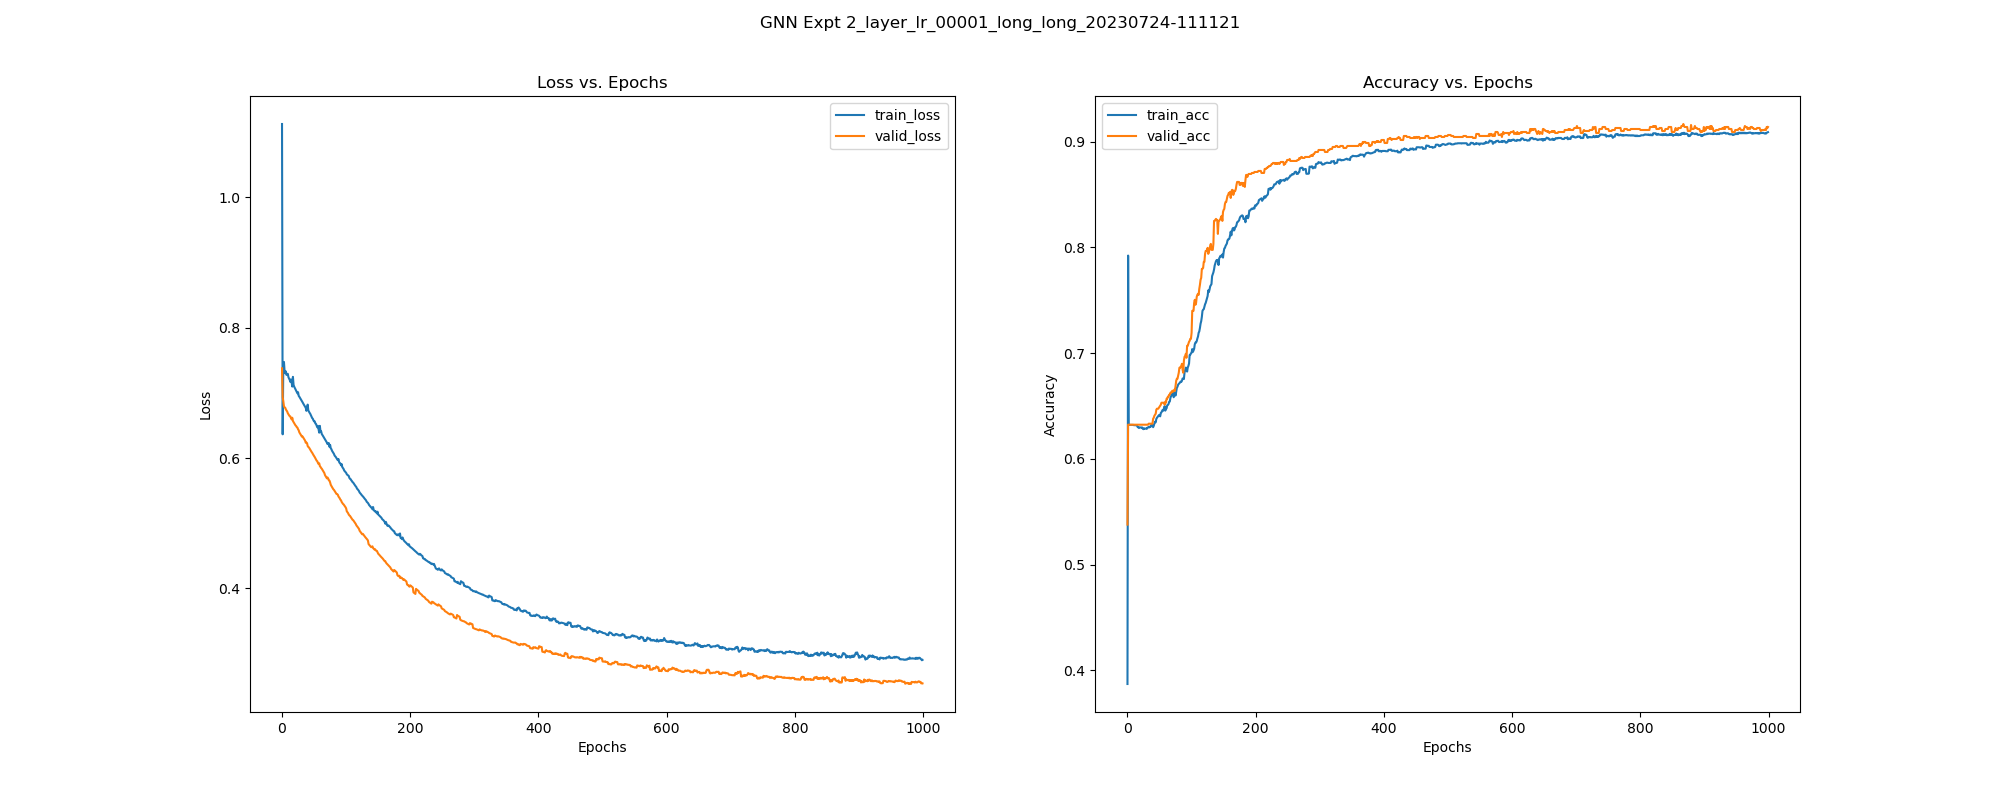

Source data for this figure (header and first rows):
, epoch, train_loss, train_acc, train_pre, train_rec, train_f1, train_auc, train_mcc, valid_loss, valid_acc, valid_pre, valid_rec, valid_f1, valid_auc, valid_mcc, test_acc, test_pre, test_rec, test_f1, test_auc, test_mcc, test_pr-auc, train_pr-auc
0, 0.0, 1.112, 0.387, 0.375, 1.0, 0.5455, 0.5706, 0.1066, 0.7377, 0.5378, 0.4399, 0.9409, 0.5995, 0.5737, 0.2874, 0.5589, 0.4511, 0.9137, 0.604, 0.6007, 0.2944, 0.4411, 0.3697
1, 1.0, 0.6365, 0.7923, 0.6498, 0.9443, 0.7699, 0.8268, 0.6267, 0.6934, 0.6323, 0.0, 0.0, 0.0, 0.4914, 0.0, 0.6318, 0.0, 0.0, 0.0, 0.4689, 0.0, 0.364, 0.7132
2, 2.0, 0.7455, 0.6321, 0.0, 0.0, 0.0, 0.1435, 0.0, 0.6873, 0.6323, 0.0, 0.0, 0.0, 0.5267, 0.0, 0.6318, 0.0, 0.0, 0.0, 0.4977, 0.0, 0.3773, 0.2268
3, 3.0, 0.7475, 0.6321, 0.0, 0.0, 0.0, 0.1176, 0.0, 0.6795, 0.6323, 0.0, 0.0, 0.0, 0.5554, 0.0, 0.6318, 0.0, 0.0, 0.0, 0.5124, 0.0, 0.3842, 0.2228
4, 4.0, 0.7329, 0.6321, 0.0, 0.0, 0.0, 0.1479, 0.0, 0.6779, 0.6323, 0.0, 0.0, 0.0, 0.569, 0.0, 0.6318, 0.0, 0.0, 0.0, 0.52, 0.0, 0.3877, 0.2282
5, 5.0, 0.7301, 0.6321, 0.0, 0.0, 0.0, 0.1602, 0.0, 0.6772, 0.6323, 0.0, 0.0, 0.0, 0.5778, 0.0, 0.6318, 0.0, 0.0, 0.0, 0.5245, 0.0, 0.3897, 0.2304
6, 6.0, 0.733, 0.6321, 0.0, 0.0, 0.0, 0.1498, 0.0, 0.6747, 0.6323, 0.0, 0.0, 0.0, 0.5865, 0.0, 0.6318, 0.0, 0.0, 0.0, 0.5284, 0.0, 0.3909, 0.2284
7, 7.0, 0.7276, 0.6321, 0.0, 0.0, 0.0, 0.1677, 0.0, 0.673, 0.6323, 0.0, 0.0, 0.0, 0.5928, 0.0, 0.6318, 0.0, 0.0, 0.0, 0.5325, 0.0, 0.3922, 0.2318
8, 8.0, 0.7279, 0.6321, 0.0, 0.0, 0.0, 0.1695, 0.0, 0.6716, 0.6323, 0.0, 0.0, 0.0, 0.5987, 0.0, 0.6318, 0.0, 0.0, 0.0, 0.5366, 0.0, 0.3936, 0.2321
9, 9.0, 0.7293, 0.6321, 0.0, 0.0, 0.0, 0.1613, 0.0, 0.6689, 0.6323, 0.0, 0.0, 0.0, 0.6071, 0.0, 0.6318, 0.0, 0.0, 0.0, 0.5415, 0.0, 0.3952, 0.2304
10, 10.0, 0.7242, 0.6319, 0.0, 0.0, 0.0, 0.1749, -0.01253, 0.6673, 0.6323, 0.0, 0.0, 0.0, 0.6127, 0.0, 0.6318, 0.0, 0.0, 0.0, 0.5455, 0.0, 0.3967, 0.233
11, 11.0, 0.7219, 0.6319, 0.0, 0.0, 0.0, 0.1832, -0.01253, 0.6657, 0.6323, 0.0, 0.0, 0.0, 0.6179, 0.0, 0.6318, 0.0, 0.0, 0.0, 0.5485, 0.0, 0.3978, 0.2346
12, 12.0, 0.72, 0.6319, 0.0, 0.0, 0.0, 0.1885, -0.01253, 0.6643, 0.6323, 0.0, 0.0, 0.0, 0.6213, 0.0, 0.6318, 0.0, 0.0, 0.0, 0.5539, 0.0, 0.3996, 0.2355
13, 13.0, 0.7169, 0.6319, 0.0, 0.0, 0.0, 0.2037, -0.01253, 0.6639, 0.6323, 0.0, 0.0, 0.0, 0.6231, 0.0, 0.6318, 0.0, 0.0, 0.0, 0.5555, 0.0, 0.4002, 0.2387
14, 14.0, 0.7207, 0.6316, 0.0, 0.0, 0.0, 0.1887, -0.01772, 0.6612, 0.6323, 0.0, 0.0, 0.0, 0.629, 0.0, 0.6318, 0.0, 0.0, 0.0, 0.56, 0.0, 0.4018, 0.2355
15, 15.0, 0.7158, 0.6313, 0.0, 0.0, 0.0, 0.2039, -0.02171, 0.6594, 0.6323, 0.0, 0.0, 0.0, 0.6325, 0.0, 0.6318, 0.0, 0.0, 0.0, 0.5628, 0.0, 0.4028, 0.2386
16, 16.0, 0.7097, 0.63, 0.0, 0.0, 0.0, 0.2398, -0.03547, 0.6619, 0.6323, 0.0, 0.0, 0.0, 0.6287, 0.0, 0.6318, 0.0, 0.0, 0.0, 0.5591, 0.0, 0.4014, 0.2468
17, 17.0, 0.7246, 0.63, 0.0, 0.0, 0.0, 0.1817, -0.03547, 0.6569, 0.6323, 0.0, 0.0, 0.0, 0.6343, 0.0, 0.6318, 0.0, 0.0, 0.0, 0.5618, 0.0, 0.4026, 0.2339
18, 18.0, 0.7122, 0.6292, 0.0, 0.0, 0.0, 0.2207, -0.04161, 0.6552, 0.6323, 0.0, 0.0, 0.0, 0.6358, 0.0, 0.6318, 0.0, 0.0, 0.0, 0.5637, 0.0, 0.4033, 0.2422
19, 19.0, 0.7096, 0.6297, 0.09091, 0.0007331, 0.001455, 0.2318, -0.03133, 0.6536, 0.6323, 0.0, 0.0, 0.0, 0.637, 0.0, 0.6318, 0.0, 0.0, 0.0, 0.5652, 0.0, 0.4039, 0.2446
20, 20.0, 0.7075, 0.6297, 0.09091, 0.0007331, 0.001455, 0.2393, -0.03133, 0.6518, 0.6323, 0.0, 0.0, 0.0, 0.6385, 0.0, 0.6318, 0.0, 0.0, 0.0, 0.5665, 0.0, 0.4044, 0.2463
21, 21.0, 0.7052, 0.6297, 0.09091, 0.0007331, 0.001455, 0.2516, -0.03133, 0.6502, 0.6323, 0.0, 0.0, 0.0, 0.6395, 0.0, 0.6318, 0.0, 0.0, 0.0, 0.5673, 0.0, 0.4047, 0.2497
22, 22.0, 0.7031, 0.6294, 0.08333, 0.0007331, 0.001453, 0.2611, -0.03362, 0.6493, 0.6323, 0.0, 0.0, 0.0, 0.6401, 0.0, 0.6318, 0.0, 0.0, 0.0, 0.5705, 0.0, 0.4058, 0.2522
23, 23.0, 0.7017, 0.6297, 0.1538, 0.001466, 0.002905, 0.2671, -0.02632, 0.6475, 0.6323, 0.0, 0.0, 0.0, 0.6418, 0.0, 0.6318, 0.0, 0.0, 0.0, 0.5718, 0.0, 0.4063, 0.2539
24, 24.0, 0.6994, 0.6284, 0.1111, 0.001466, 0.002894, 0.2821, -0.03719, 0.6468, 0.6323, 0.0, 0.0, 0.0, 0.6418, 0.0, 0.6318, 0.0, 0.0, 0.0, 0.5714, 0.0, 0.4062, 0.2595
25, 25.0, 0.7011, 0.6281, 0.1053, 0.001466, 0.002892, 0.2754, -0.03908, 0.6442, 0.6323, 0.0, 0.0, 0.0, 0.6446, 0.0, 0.6318, 0.0, 0.0, 0.0, 0.5768, 0.0, 0.4139, 0.258
26, 26.0, 0.6955, 0.6289, 0.2273, 0.003666, 0.007215, 0.3, -0.02252, 0.6427, 0.6323, 0.0, 0.0, 0.0, 0.6456, 0.0, 0.6318, 0.0, 0.0, 0.0, 0.5768, 0.0, 0.4122, 0.2661
27, 27.0, 0.6942, 0.6286, 0.2593, 0.005132, 0.01006, 0.3074, -0.01929, 0.6395, 0.6323, 0.0, 0.0, 0.0, 0.6488, 0.0, 0.6318, 0.0, 0.0, 0.0, 0.5792, 0.0, 0.4133, 0.2691
28, 28.0, 0.6924, 0.6286, 0.24, 0.004399, 0.008639, 0.3167, -0.02184, 0.6379, 0.6323, 0.0, 0.0, 0.0, 0.6498, 0.0, 0.6318, 0.0, 0.0, 0.0, 0.5819, 0.0, 0.4183, 0.2739
29, 29.0, 0.6905, 0.6286, 0.2593, 0.005132, 0.01006, 0.3277, -0.01929, 0.6361, 0.6323, 0.0, 0.0, 0.0, 0.6533, 0.0, 0.6318, 0.0, 0.0, 0.0, 0.5825, 0.0, 0.4186, 0.2794
30, 30.0, 0.6891, 0.6284, 0.3056, 0.008065, 0.01571, 0.3367, -0.01279, 0.6344, 0.6323, 0.0, 0.0, 0.0, 0.6558, 0.0, 0.6318, 0.0, 0.0, 0.0, 0.5867, 0.0, 0.4281, 0.2847
31, 31.0, 0.6872, 0.6294, 0.3529, 0.008798, 0.01717, 0.3474, -0.002975, 0.633, 0.6323, 0.0, 0.0, 0.0, 0.6597, 0.0, 0.6318, 0.0, 0.0, 0.0, 0.591, 0.0, 0.4375, 0.2903
32, 32.0, 0.6857, 0.6297, 0.3784, 0.01026, 0.01999, 0.3569, 0.002191, 0.6332, 0.6323, 0.0, 0.0, 0.0, 0.6593, 0.0, 0.6336, 1.0, 0.005076, 0.0101, 0.5906, 0.05668, 0.4373, 0.2964
33, 33.0, 0.6841, 0.6303, 0.4146, 0.01246, 0.0242, 0.3671, 0.01026, 0.6316, 0.6333, 1.0, 0.002571, 0.005128, 0.6657, 0.04034, 0.6336, 1.0, 0.005076, 0.0101, 0.5912, 0.05668, 0.4376, 0.3038
34, 34.0, 0.6821, 0.6297, 0.4, 0.0132, 0.02555, 0.3798, 0.007389, 0.63, 0.6333, 1.0, 0.002571, 0.005128, 0.6667, 0.04034, 0.6336, 1.0, 0.005076, 0.0101, 0.5955, 0.05668, 0.4469, 0.3126
35, 35.0, 0.6804, 0.6305, 0.4375, 0.0154, 0.02975, 0.3903, 0.01654, 0.6284, 0.6333, 1.0, 0.002571, 0.005128, 0.6714, 0.04034, 0.6336, 1.0, 0.005076, 0.0101, 0.5962, 0.05668, 0.4472, 0.32
36, 36.0, 0.679, 0.6303, 0.4314, 0.01613, 0.0311, 0.3996, 0.01556, 0.6268, 0.6333, 1.0, 0.002571, 0.005128, 0.6771, 0.04034, 0.6355, 1.0, 0.01015, 0.0201, 0.5987, 0.08024, 0.452, 0.3273
37, 37.0, 0.6771, 0.6319, 0.4912, 0.02053, 0.03941, 0.4111, 0.03197, 0.6235, 0.6333, 1.0, 0.002571, 0.005128, 0.6852, 0.04034, 0.6355, 1.0, 0.01015, 0.0201, 0.6053, 0.08024, 0.4657, 0.3355
38, 38.0, 0.6725, 0.633, 0.5246, 0.02346, 0.04491, 0.44, 0.04204, 0.6239, 0.6333, 1.0, 0.002571, 0.005128, 0.6794, 0.04034, 0.6336, 1.0, 0.005076, 0.0101, 0.599, 0.05668, 0.4522, 0.3559
39, 39.0, 0.6768, 0.6316, 0.4821, 0.01979, 0.03803, 0.414, 0.02935, 0.6229, 0.6333, 1.0, 0.002571, 0.005128, 0.6796, 0.04034, 0.6336, 1.0, 0.005076, 0.0101, 0.6011, 0.05668, 0.4568, 0.338
40, 40.0, 0.682, 0.63, 0.4375, 0.02053, 0.03922, 0.3896, 0.01914, 0.6187, 0.638, 1.0, 0.01542, 0.03038, 0.7039, 0.09904, 0.6374, 1.0, 0.01523, 0.03, 0.6211, 0.09836, 0.5, 0.3265
41, 41.0, 0.6731, 0.6313, 0.481, 0.02786, 0.05267, 0.4446, 0.03462, 0.6171, 0.6389, 1.0, 0.01799, 0.03535, 0.7107, 0.107, 0.6393, 1.0, 0.0203, 0.0398, 0.6241, 0.1137, 0.506, 0.3642
42, 42.0, 0.6712, 0.6335, 0.5294, 0.03299, 0.06211, 0.4589, 0.05132, 0.6164, 0.6408, 1.0, 0.02314, 0.04523, 0.7162, 0.1215, 0.6411, 1.0, 0.02538, 0.0495, 0.6357, 0.1272, 0.5303, 0.3773
43, 43.0, 0.6695, 0.6351, 0.5604, 0.03739, 0.0701, 0.4698, 0.06335, 0.6146, 0.6418, 1.0, 0.02571, 0.05013, 0.7264, 0.1281, 0.6411, 1.0, 0.02538, 0.0495, 0.6421, 0.1272, 0.5441, 0.3871
44, 44.0, 0.668, 0.6346, 0.5421, 0.04252, 0.07886, 0.4803, 0.06227, 0.6132, 0.6427, 1.0, 0.02828, 0.055, 0.7346, 0.1344, 0.6411, 1.0, 0.02538, 0.0495, 0.6477, 0.1272, 0.5555, 0.3936
45, 45.0, 0.6659, 0.6378, 0.6019, 0.04545, 0.08453, 0.4957, 0.08205, 0.6113, 0.6465, 1.0, 0.03856, 0.07426, 0.7455, 0.1573, 0.6411, 1.0, 0.02538, 0.0495, 0.6609, 0.1272, 0.5814, 0.4099
46, 46.0, 0.6637, 0.6389, 0.6087, 0.05132, 0.09466, 0.5142, 0.08935, 0.6096, 0.6474, 1.0, 0.04113, 0.07901, 0.7578, 0.1625, 0.6411, 1.0, 0.02538, 0.0495, 0.671, 0.1272, 0.6007, 0.4253
47, 47.0, 0.6615, 0.6397, 0.6207, 0.05279, 0.0973, 0.5315, 0.09422, 0.6083, 0.6474, 1.0, 0.04113, 0.07901, 0.7657, 0.1625, 0.6411, 1.0, 0.02538, 0.0495, 0.6717, 0.1272, 0.6025, 0.4384
48, 48.0, 0.6604, 0.6405, 0.6281, 0.05572, 0.1024, 0.5413, 0.09912, 0.6064, 0.6474, 1.0, 0.04113, 0.07901, 0.7812, 0.1625, 0.6467, 1.0, 0.04061, 0.07805, 0.6864, 0.1614, 0.6297, 0.4476
49, 49.0, 0.658, 0.6413, 0.6349, 0.05865, 0.1074, 0.5618, 0.1039, 0.6048, 0.6484, 1.0, 0.0437, 0.08374, 0.7902, 0.1676, 0.6467, 1.0, 0.04061, 0.07805, 0.6955, 0.1614, 0.6461, 0.4651
50, 50.0, 0.6563, 0.6416, 0.6357, 0.06012, 0.1098, 0.5742, 0.1054, 0.6032, 0.6493, 1.0, 0.04627, 0.08845, 0.7982, 0.1725, 0.6467, 1.0, 0.04061, 0.07805, 0.7047, 0.1614, 0.6621, 0.4759
51, 51.0, 0.6563, 0.6402, 0.5987, 0.06672, 0.1201, 0.5765, 0.09897, 0.6016, 0.6503, 1.0, 0.04884, 0.09314, 0.8109, 0.1773, 0.6486, 1.0, 0.04569, 0.08738, 0.7065, 0.1713, 0.6646, 0.4728
52, 52.0, 0.6531, 0.6435, 0.6522, 0.06598, 0.1198, 0.593, 0.1159, 0.5997, 0.6512, 1.0, 0.05141, 0.0978, 0.8193, 0.182, 0.6486, 1.0, 0.04569, 0.08738, 0.7166, 0.1713, 0.6814, 0.4943
53, 53.0, 0.6524, 0.644, 0.6507, 0.06965, 0.1258, 0.6013, 0.1187, 0.5977, 0.6531, 1.0, 0.05656, 0.1071, 0.828, 0.1911, 0.6486, 1.0, 0.04569, 0.08738, 0.7232, 0.1713, 0.6921, 0.5015
54, 54.0, 0.6497, 0.6454, 0.6601, 0.07405, 0.1332, 0.6202, 0.1257, 0.5961, 0.6531, 1.0, 0.05656, 0.1071, 0.8366, 0.1911, 0.6505, 1.0, 0.05076, 0.09662, 0.7323, 0.1808, 0.7067, 0.5185
55, 55.0, 0.6472, 0.6464, 0.6688, 0.07698, 0.1381, 0.6326, 0.1312, 0.5952, 0.6531, 1.0, 0.05656, 0.1071, 0.8328, 0.1911, 0.6486, 1.0, 0.04569, 0.08738, 0.7304, 0.1713, 0.7038, 0.5297
56, 56.0, 0.6495, 0.6456, 0.6582, 0.07625, 0.1367, 0.619, 0.127, 0.5927, 0.6531, 1.0, 0.05656, 0.1071, 0.8485, 0.1911, 0.6523, 1.0, 0.05584, 0.1058, 0.7508, 0.1898, 0.7343, 0.5165
57, 57.0, 0.6443, 0.6475, 0.6727, 0.08138, 0.1452, 0.6554, 0.1364, 0.5909, 0.6531, 1.0, 0.05656, 0.1071, 0.8567, 0.1911, 0.6523, 1.0, 0.05584, 0.1058, 0.7494, 0.1898, 0.7321, 0.5491
58, 58.0, 0.639, 0.6499, 0.7089, 0.08211, 0.1472, 0.677, 0.1492, 0.592, 0.6512, 1.0, 0.05141, 0.0978, 0.8362, 0.182, 0.6486, 1.0, 0.04569, 0.08738, 0.7306, 0.1713, 0.7044, 0.572
59, 59.0, 0.6495, 0.6456, 0.6623, 0.07478, 0.1344, 0.6137, 0.1271, 0.5877, 0.6541, 1.0, 0.05913, 0.1117, 0.865, 0.1955, 0.6523, 1.0, 0.05584, 0.1058, 0.7591, 0.1898, 0.7458, 0.5108
... 940 more rows
